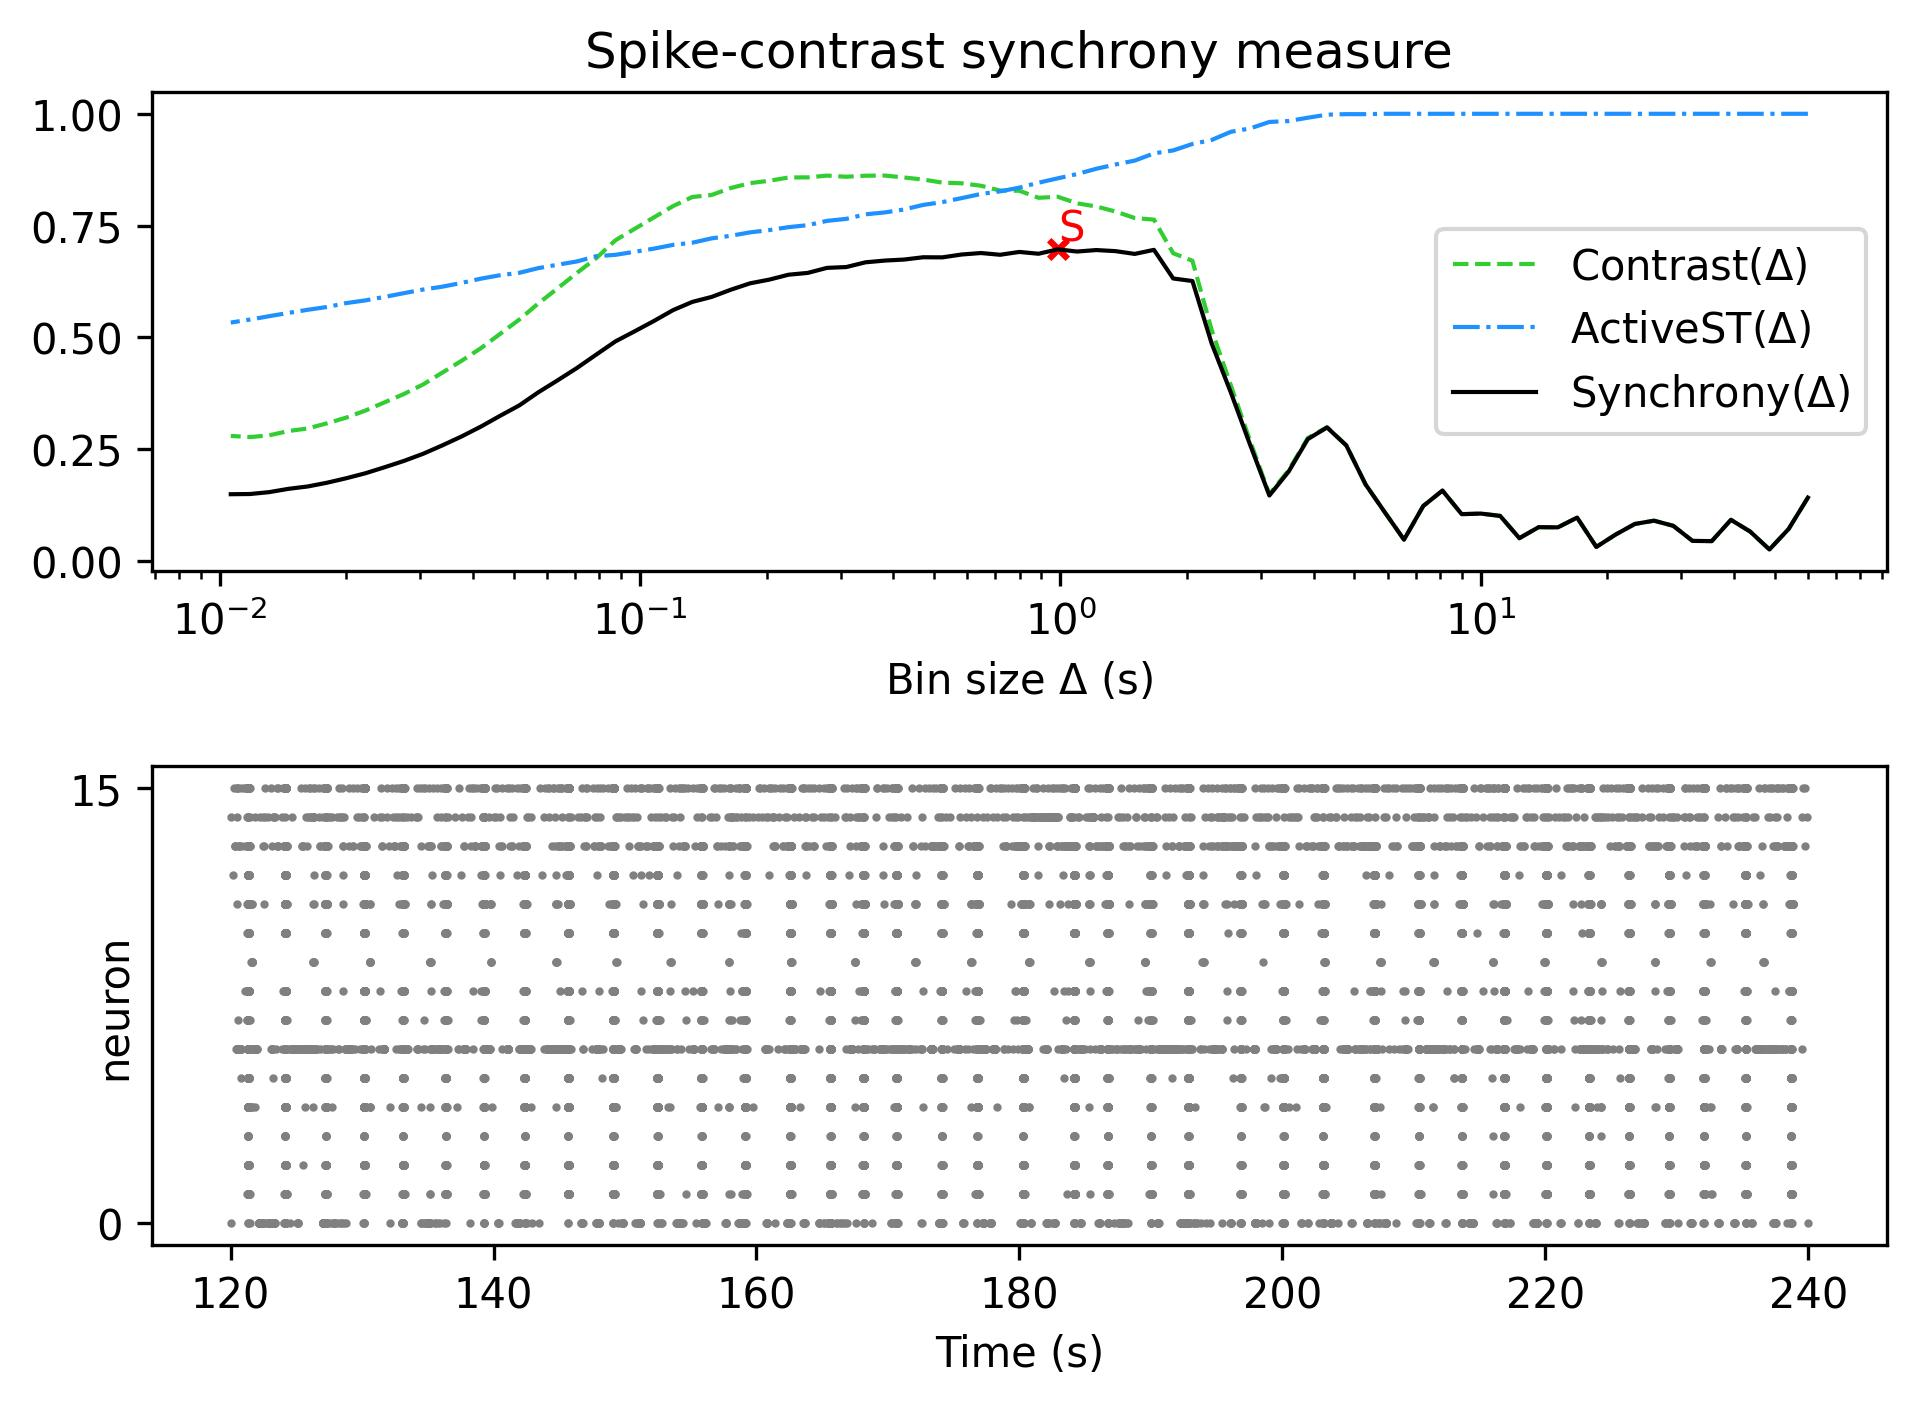

Source data for this figure (header and first rows):
, Spike-contrast (60.0 s), Spike-contrast (54.0 s), Spike-contrast (48.6 s), Spike-contrast (43.74 s), Spike-contrast (39.366 s), Spike-contrast (35.429 s), Spike-contrast (31.886 s), Spike-contrast (28.698 s), Spike-contrast (25.828 s), Spike-contrast (23.245 s), Spike-contrast (20.921 s), Spike-contrast (18.829 s), Spike-contrast (16.946 s), Spike-contrast (15.251 s), Spike-contrast (13.726 s), Spike-contrast (12.353 s), Spike-contrast (11.118 s), Spike-contrast (10.006 s), Spike-contrast (9.006 s), Spike-contrast (8.105 s), Spike-contrast (7.295 s), Spike-contrast (6.565 s), Spike-contrast (5.909 s)
0, 0.1412, 0.0712, 0.02523, 0.06527, 0.0916, 0.04391, 0.04445, 0.07815, 0.08967, 0.0823, 0.05856, 0.03095, 0.09656, 0.07473, 0.07514, 0.05051, 0.1003, 0.1056, 0.1042, 0.157, 0.1225, 0.04722, 0.1086
